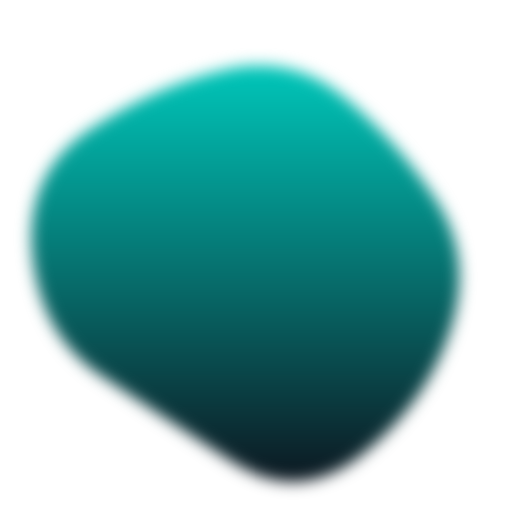
t = 0.00 s
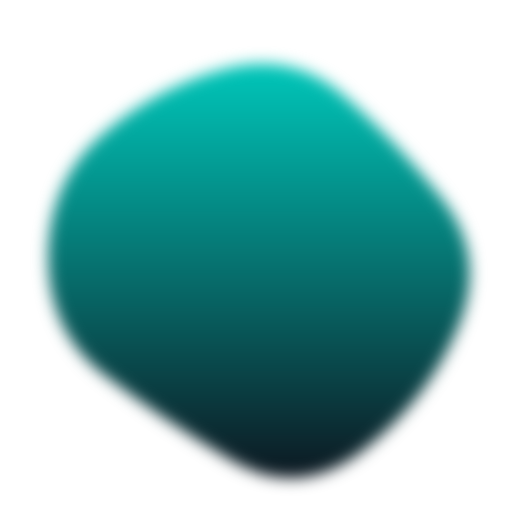
t = 1.67 s
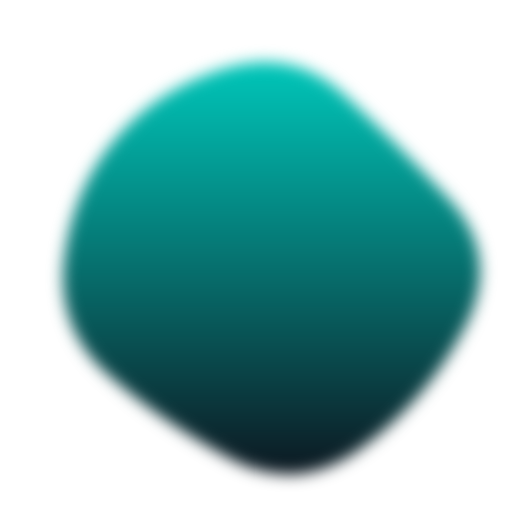
t = 3.33 s
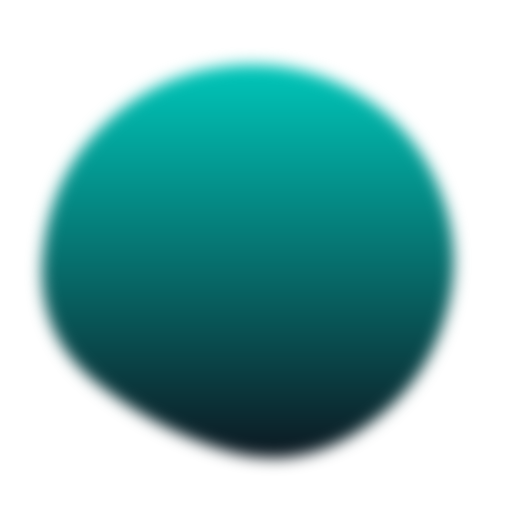
t = 5.00 s
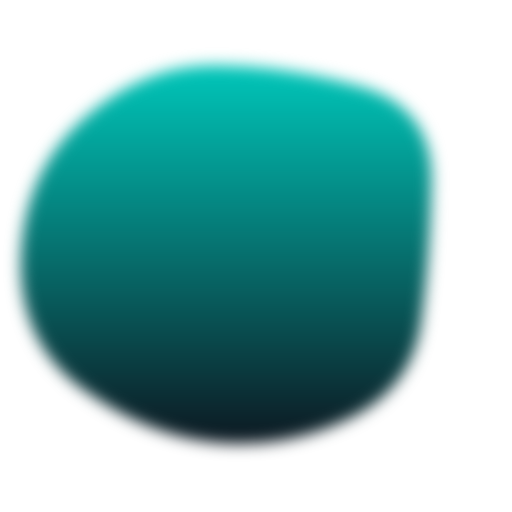
t = 6.67 s
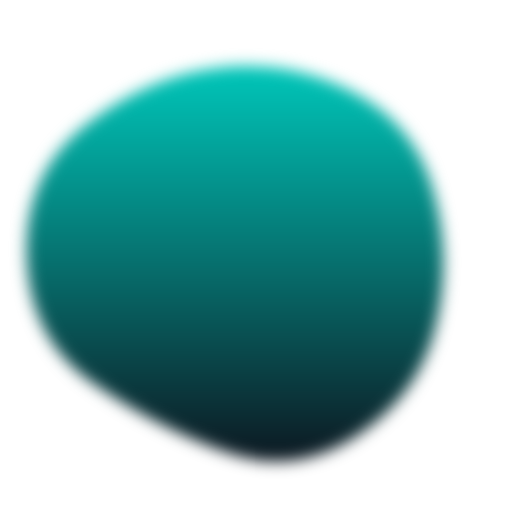
t = 8.33 s

The animated SVG that drew these frames (rendered in a browser with its animation timeline set to each time). Animation: 1 SMIL element (animate=1); one cycle of 10.00 s, repeats indefinitely.

<svg version="1.1" xmlns="http://www.w3.org/2000/svg" viewBox="0 0 500 500" width="100%" id="blobSvg" filter="blur(7.2px)" style="opacity: 1;"><path id="blob" fill="url(#gradient)" style="opacity: 1;">
                            <animate attributeName="d" dur="10000ms" repeatCount="indefinite" values="M440.5,320.5Q418,391,355.5,442.5Q293,494,226,450.5Q159,407,99,367Q39,327,31.5,247.5Q24,168,89,125.5Q154,83,219.5,68Q285,53,335.5,94.5Q386,136,424.5,193Q463,250,440.5,320.5Z;M453.78747,319.98894Q416.97789,389.97789,353.96683,436.87838Q290.95577,483.77887,223.95577,447.43366Q156.95577,411.08845,105.64373,365.97789Q54.33169,320.86732,62.67444,252.61056Q71.01719,184.3538,113.01965,135.21007Q155.02211,86.06634,220.52211,66.46683Q286.02211,46.86732,335.5,91.94472Q384.97789,137.02211,437.78747,193.51106Q490.59704,250,453.78747,319.98894Z;M411.39826,313.90633Q402.59677,377.81265,342.92059,407.63957Q283.24442,437.46649,215.13648,432.5428Q147.02853,427.61911,82.23325,380.9572Q17.43796,334.29529,20.45223,250.83809Q23.46649,167.38089,82.5856,115.05707Q141.70471,62.73325,212.19045,63.73015Q282.67618,64.72705,352.67308,84.79839Q422.66998,104.86972,421.43486,177.43486Q420.19974,250,411.39826,313.90633Z;M440.5,320.5Q418,391,355.5,442.5Q293,494,226,450.5Q159,407,99,367Q39,327,31.5,247.5Q24,168,89,125.5Q154,83,219.5,68Q285,53,335.5,94.5Q386,136,424.5,193Q463,250,440.5,320.5Z;"></animate>
                        </path>
                        <defs>
                        <linearGradient id="gradient" x1="0%" y1="0%" x2="0%" y2="100%">
                            <stop offset="0%" style="stop-color: rgb(0, 199, 186);"></stop>
                            <stop offset="100%" style="stop-color: rgb(13, 24, 33);"></stop>
                        </linearGradient>
                        </defs>
                        
                    </svg>